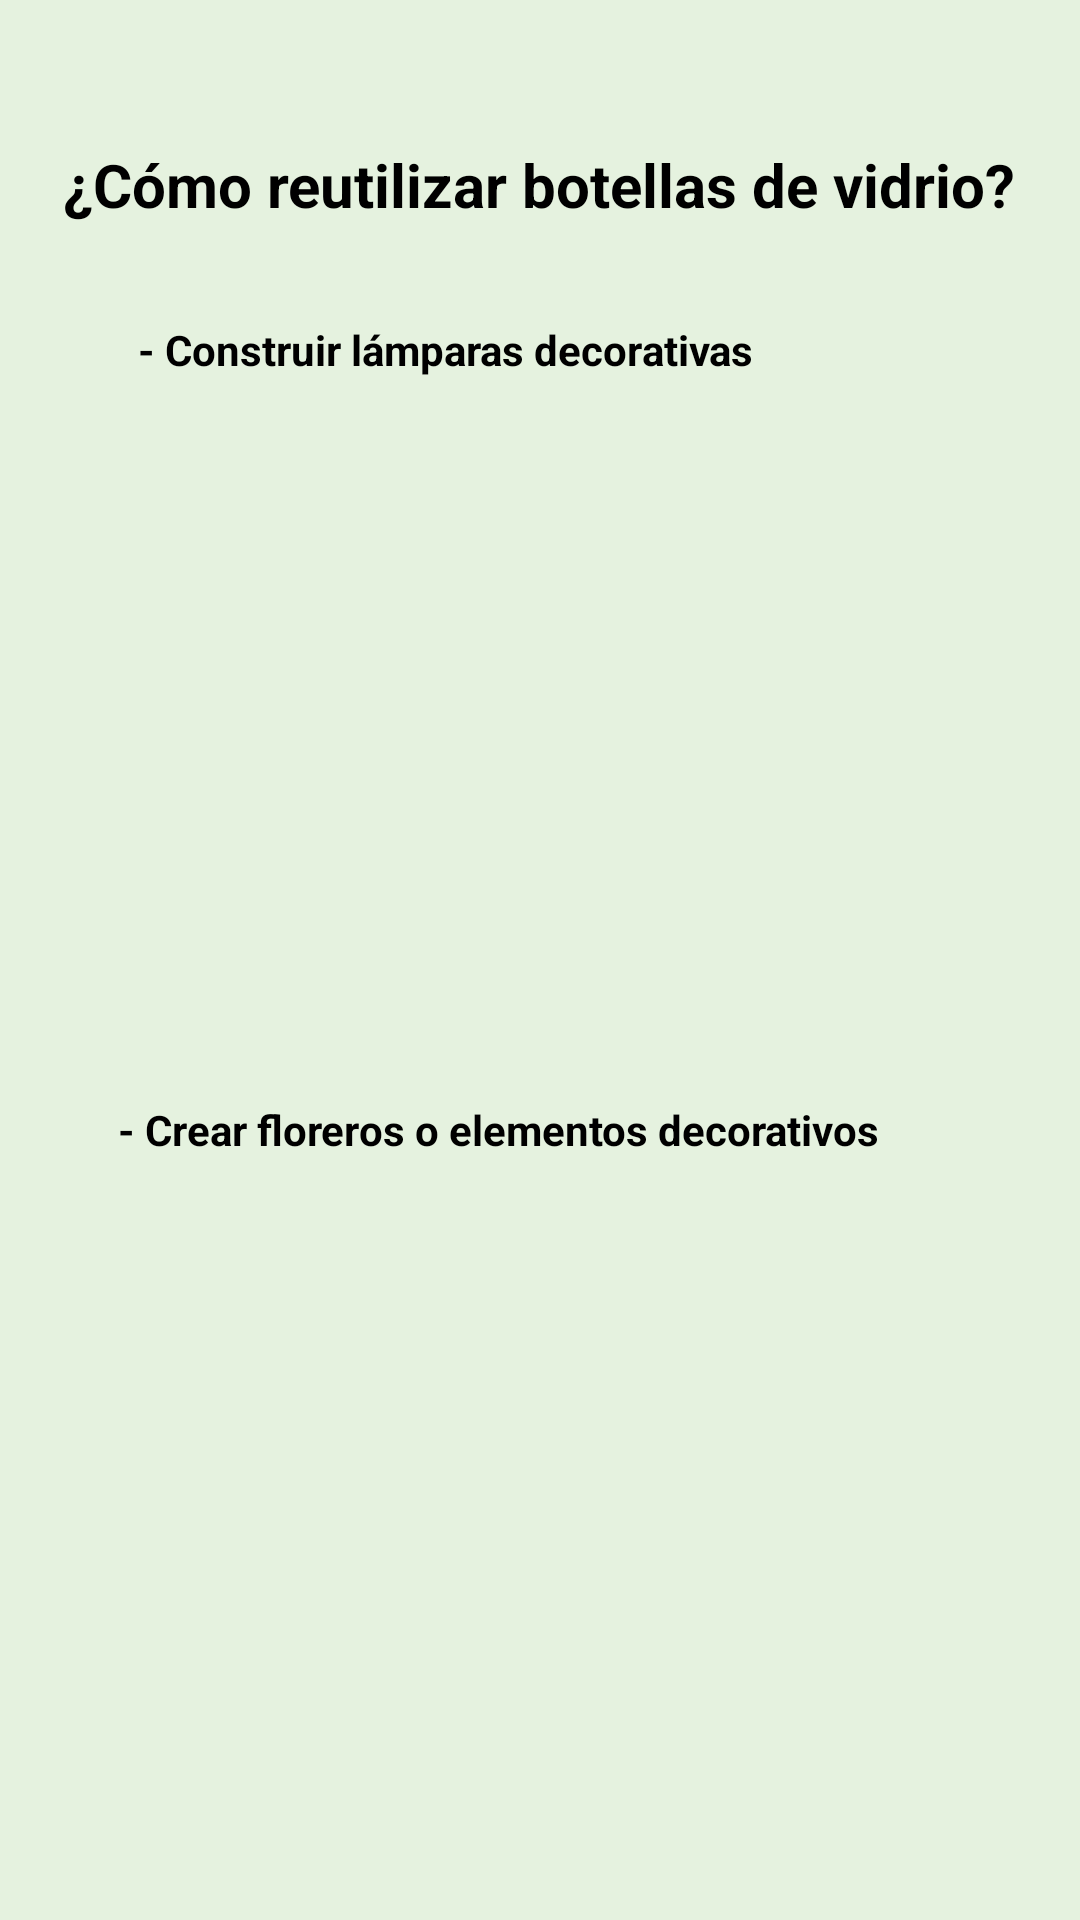

Layout XML and referenced resources for this Android screen:
<!-- AndroidManifest.xml: application theme Theme.AppArquitectura -->
<!-- res/layout/activity_quinto_consejo.xml -->
<?xml version="1.0" encoding="utf-8"?>
<androidx.constraintlayout.widget.ConstraintLayout xmlns:android="http://schemas.android.com/apk/res/android"
    xmlns:app="http://schemas.android.com/apk/res-auto"
    xmlns:tools="http://schemas.android.com/tools"
    android:layout_width="match_parent"
    android:layout_height="match_parent"
    android:background="@color/secundary_color"
    tools:context=".QuintoConsejoActivity">

    <TextView
        android:id="@+id/textView45"
        android:layout_width="wrap_content"
        android:layout_height="wrap_content"
        android:layout_marginTop="48dp"
        android:text="¿Cómo reutilizar botellas de vidrio?"
        android:textColor="@color/black"
        android:textSize="20dp"
        android:textStyle="bold"
        app:layout_constraintEnd_toEndOf="parent"
        app:layout_constraintHorizontal_bias="0.494"
        app:layout_constraintStart_toStartOf="parent"
        app:layout_constraintTop_toTopOf="parent" />

    <TextView
        android:id="@+id/textView46"
        android:layout_width="wrap_content"
        android:layout_height="wrap_content"
        android:layout_marginStart="36dp"
        android:layout_marginTop="32dp"
        android:layout_marginEnd="30dp"
        android:paddingLeft="10dp"
        android:text="- Construir lámparas decorativas"
        android:textColor="@color/black"
        android:textStyle="bold"
        app:layout_constraintEnd_toEndOf="parent"
        app:layout_constraintHorizontal_bias="0.0"
        app:layout_constraintStart_toStartOf="parent"
        app:layout_constraintTop_toBottomOf="@+id/textView45" />

    <TextView
        android:id="@+id/textView47"
        android:layout_width="wrap_content"
        android:layout_height="wrap_content"
        android:layout_marginTop="28dp"
        android:paddingLeft="10dp"
        android:text="- Crear floreros o elementos decorativos"
        android:textColor="@color/black"
        android:textStyle="bold"
        app:layout_constraintEnd_toEndOf="parent"
        app:layout_constraintHorizontal_bias="0.305"
        app:layout_constraintStart_toStartOf="parent"
        app:layout_constraintTop_toBottomOf="@+id/imageView14" />

    <ImageView
        android:id="@+id/imageView11"
        android:layout_width="211dp"
        android:layout_height="177dp"
        android:layout_marginTop="36dp"
        android:background="@drawable/bordes_redondos"
        android:scaleType="centerCrop"
        app:layout_constraintBottom_toBottomOf="parent"
        app:layout_constraintEnd_toEndOf="parent"
        app:layout_constraintStart_toStartOf="parent"
        app:layout_constraintTop_toBottomOf="@+id/textView47"
        app:layout_constraintVertical_bias="0.031"
        app:srcCompat="@drawable/vidrio2" />

    <ImageView
        android:id="@+id/imageView14"
        android:layout_width="211dp"
        android:layout_height="177dp"
        android:layout_marginTop="36dp"
        android:background="@drawable/bordes_redondos"
        android:scaleType="centerCrop"
        app:layout_constraintEnd_toEndOf="parent"
        app:layout_constraintStart_toStartOf="parent"
        app:layout_constraintTop_toBottomOf="@+id/textView46"
        app:srcCompat="@drawable/vidrio1" />


</androidx.constraintlayout.widget.ConstraintLayout>
<!-- resources referenced by this layout -->
<resources>
  <color name="black">#FF000000</color>
  <color name="secundary_color">#E5F2DF</color>
  <!-- drawable vidrio1: jpg bitmap (drawable, 13710 bytes) -->
  <!-- drawable vidrio2: jpg bitmap (drawable, 67902 bytes) -->
  <style name="Theme.AppArquitectura" parent="Theme.AppCompat.Light.NoActionBar">
          
          <item name="colorPrimary">@color/purple_500</item>
          <item name="colorPrimaryVariant">@color/purple_700</item>
          <item name="colorOnPrimary">@color/white</item>
          
          <item name="colorSecondary">@color/teal_200</item>
          <item name="colorSecondaryVariant">@color/teal_700</item>
          <item name="colorOnSecondary">@color/black</item>
          
          <item name="android:statusBarColor">?attr/colorPrimaryVariant</item>
          
      </style>
  <color name="purple_500">#FF6200EE</color>
  <color name="purple_700">#FF3700B3</color>
  <color name="white">#FFFFFFFF</color>
  <color name="teal_200">#FF03DAC5</color>
  <color name="teal_700">#FF018786</color>
</resources>
